The GitHub repository cameronlgreen/cockatoo_project contains a labelled image folder "dataset" with 8 categories: cockatoo, galah, king parrot, kookaburra, lorikeet, magpie, miner bird, rosella. Examples follow, each with its label.

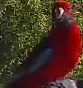
Label: rosella

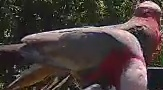
Label: galah

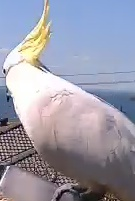
Label: cockatoo

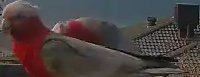
Label: galah

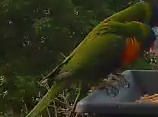
Label: lorikeet

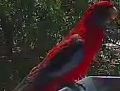
Label: rosella
